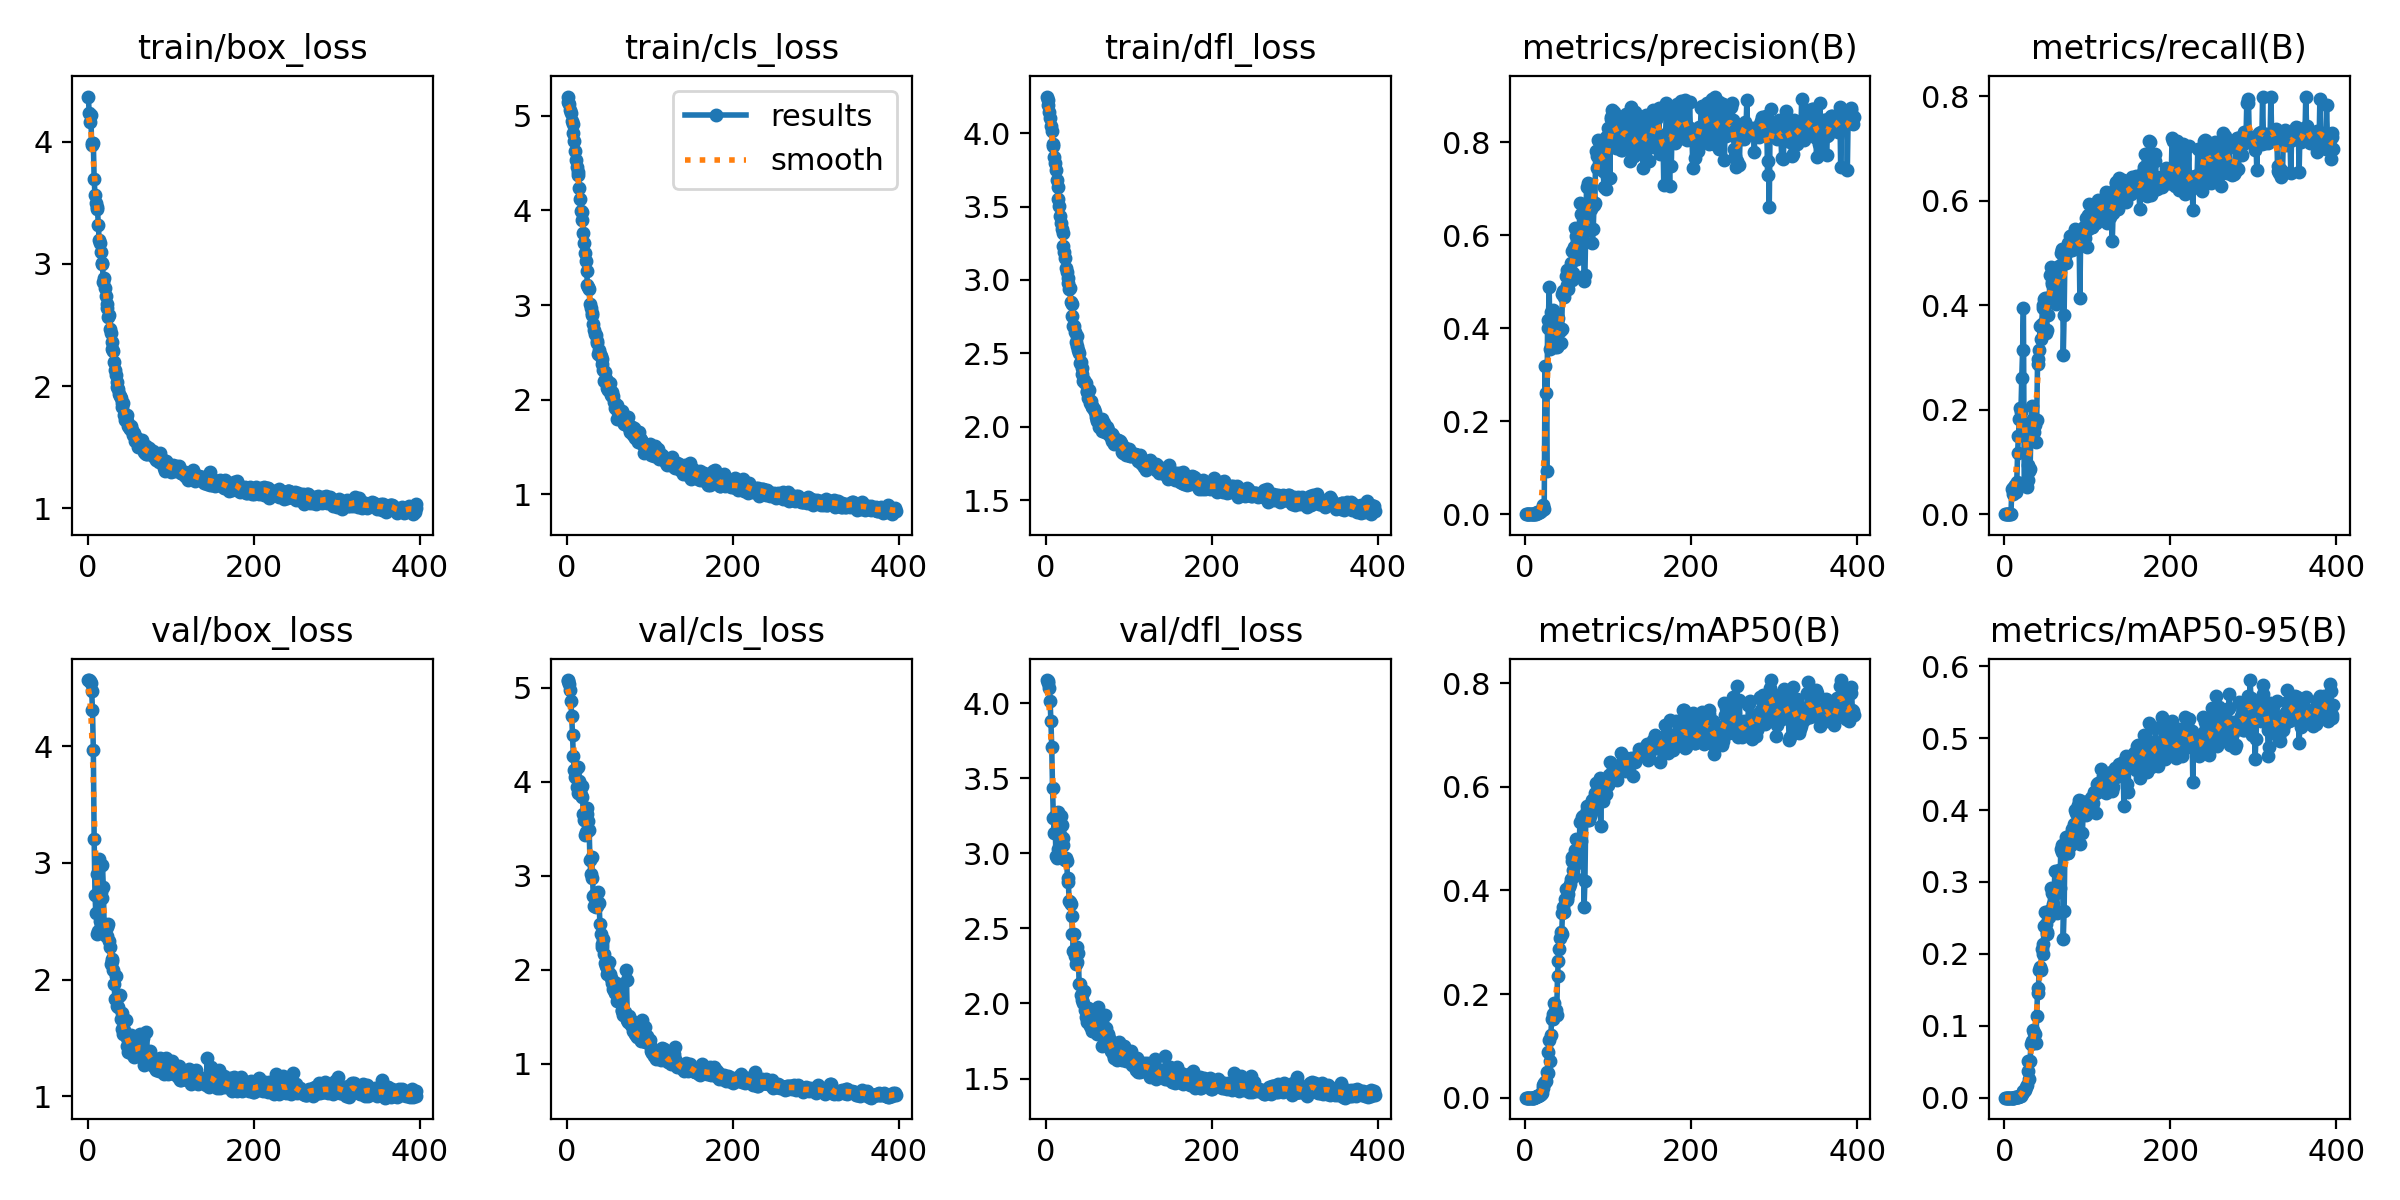

Data behind this chart, as committed beside it:
epoch, train/box_loss, train/cls_loss, train/dfl_loss, metrics/precision(B), metrics/recall(B), metrics/mAP50(B), metrics/mAP50-95(B), val/box_loss, val/cls_loss, val/dfl_loss, lr/pg0, lr/pg1, lr/pg2
1, 4.37, 5.204, 4.25, 0, 0, 0, 0, 4.566, 5.083, 4.156, 3.465e-05, 3.465e-05, 3.465e-05
2, 4.234, 5.142, 4.226, 0, 0, 0, 0, 4.562, 5.073, 4.15, 7.3114e-05, 7.3114e-05, 7.3114e-05
3, 4.159, 5.125, 4.189, 0, 0, 0, 0, 4.558, 5.043, 4.137, 0.0001115, 0.0001115, 0.0001115
4, 4.221, 5.067, 4.143, 0, 0, 0, 0, 4.542, 4.978, 4.104, 0.0001499, 0.0001499, 0.0001499
5, 3.971, 5.028, 4.105, 0, 0, 0, 0, 4.476, 4.856, 4.019, 0.0001883, 0.0001883, 0.0001883
6, 3.994, 4.949, 4.048, 0, 0, 0, 0, 4.305, 4.705, 3.885, 0.0002266, 0.0002266, 0.0002266
7, 3.991, 4.913, 4.018, 0, 0, 0, 0, 3.969, 4.498, 3.709, 0.0002649, 0.0002649, 0.0002649
8, 3.692, 4.814, 3.926, 0, 0, 0, 0, 3.2, 4.278, 3.434, 0.0003031, 0.0003031, 0.0003031
9, 3.567, 4.734, 3.91, 0.0002, 0.04736, 0.00029, 0.0001, 2.727, 4.129, 3.236, 0.0003413, 0.0003413, 0.0003413
10, 3.496, 4.63, 3.839, 0.00021, 0.04918, 0.00029, 0.00011, 2.57, 4.049, 3.134, 0.0003794, 0.0003794, 0.0003794
11, 3.464, 4.537, 3.797, 0.00023, 0.03916, 0.00025, 8e-05, 2.905, 4.131, 3.248, 0.0003831, 0.0003831, 0.0003831
12, 3.45, 4.465, 3.748, 0.00022, 0.05282, 0.00044, 0.00016, 2.388, 3.949, 2.982, 0.0003829, 0.0003829, 0.0003829
13, 3.323, 4.408, 3.685, 0.00063, 0.0565, 0.00093, 0.00029, 2.412, 3.886, 2.971, 0.0003827, 0.0003827, 0.0003827
14, 3.196, 4.372, 3.632, 0.00515, 0.04247, 0.00315, 0.00064, 3.033, 4.158, 3.274, 0.0003825, 0.0003825, 0.0003825
15, 3.172, 4.238, 3.553, 0.0047, 0.06137, 0.00323, 0.00096, 2.504, 4.007, 3.029, 0.0003823, 0.0003823, 0.0003823
16, 3.094, 4.118, 3.507, 0.00264, 0.1171, 0.00236, 0.00082, 2.749, 3.897, 3.145, 0.0003821, 0.0003821, 0.0003821
17, 3.011, 3.994, 3.436, 0.0049, 0.1491, 0.00459, 0.00146, 2.701, 3.857, 3.125, 0.0003819, 0.0003819, 0.0003819
18, 2.997, 3.979, 3.387, 0.00509, 0.1825, 0.00569, 0.00179, 2.984, 3.957, 3.253, 0.0003818, 0.0003818, 0.0003818
19, 2.853, 3.895, 3.35, 0.00746, 0.2039, 0.00752, 0.00205, 2.797, 3.833, 3.186, 0.0003816, 0.0003816, 0.0003816
20, 2.883, 3.764, 3.319, 0.00806, 0.1958, 0.00905, 0.00238, 2.472, 3.663, 3.103, 0.0003814, 0.0003814, 0.0003814
21, 2.806, 3.654, 3.234, 0.01564, 0.2598, 0.01899, 0.0046, 2.444, 3.594, 3.055, 0.0003812, 0.0003812, 0.0003812
22, 2.736, 3.547, 3.192, 0.01907, 0.3139, 0.02493, 0.00762, 2.375, 3.439, 2.965, 0.000381, 0.000381, 0.000381
23, 2.672, 3.465, 3.148, 0.01199, 0.3951, 0.02859, 0.009, 2.375, 3.466, 2.955, 0.0003808, 0.0003808, 0.0003808
24, 2.637, 3.364, 3.084, 0.318, 0.05794, 0.03009, 0.00948, 2.451, 3.657, 2.97, 0.0003806, 0.0003806, 0.0003806
25, 2.562, 3.208, 3.058, 0.26, 0.06088, 0.03156, 0.01032, 2.479, 3.725, 2.95, 0.0003804, 0.0003804, 0.0003804
26, 2.584, 3.187, 3.016, 0.09354, 0.1752, 0.04965, 0.01494, 2.327, 3.585, 2.833, 0.0003802, 0.0003802, 0.0003802
27, 2.47, 3.17, 2.982, 0.4003, 0.05169, 0.04854, 0.01798, 2.281, 3.492, 2.807, 0.00038, 0.00038, 0.00038
28, 2.431, 3.007, 2.942, 0.4172, 0.0663, 0.08737, 0.03706, 2.13, 3.164, 2.681, 0.0003798, 0.0003798, 0.0003798
29, 2.359, 2.974, 2.945, 0.4882, 0.09418, 0.1109, 0.05058, 2.179, 3.016, 2.679, 0.0003797, 0.0003797, 0.0003797
30, 2.307, 2.911, 2.852, 0.3565, 0.08284, 0.07111, 0.02562, 2.156, 3.199, 2.661, 0.0003795, 0.0003795, 0.0003795
31, 2.285, 2.893, 2.837, 0.4355, 0.08582, 0.1213, 0.05132, 2.083, 2.98, 2.585, 0.0003793, 0.0003793, 0.0003793
32, 2.197, 2.803, 2.758, 0.4112, 0.153, 0.1524, 0.07447, 1.962, 2.79, 2.462, 0.0003791, 0.0003791, 0.0003791
33, 2.132, 2.738, 2.689, 0.4402, 0.2069, 0.1512, 0.07832, 1.833, 2.679, 2.351, 0.0003789, 0.0003789, 0.0003789
34, 2.087, 2.691, 2.685, 0.389, 0.1576, 0.1607, 0.07818, 2.035, 2.807, 2.461, 0.0003787, 0.0003787, 0.0003787
35, 2.031, 2.685, 2.645, 0.4329, 0.1825, 0.1827, 0.09392, 1.845, 2.666, 2.315, 0.0003785, 0.0003785, 0.0003785
36, 1.993, 2.621, 2.581, 0.3606, 0.1581, 0.1673, 0.08949, 1.771, 2.682, 2.262, 0.0003783, 0.0003783, 0.0003783
37, 1.975, 2.595, 2.617, 0.3752, 0.1702, 0.169, 0.08815, 1.766, 2.735, 2.278, 0.0003781, 0.0003781, 0.0003781
38, 1.936, 2.486, 2.55, 0.3588, 0.1376, 0.1598, 0.07547, 1.861, 2.832, 2.375, 0.0003779, 0.0003779, 0.0003779
39, 1.917, 2.521, 2.525, 0.4228, 0.1802, 0.2344, 0.1142, 1.866, 2.707, 2.333, 0.0003778, 0.0003778, 0.0003778
40, 1.902, 2.486, 2.5, 0.3632, 0.2878, 0.2641, 0.1462, 1.663, 2.489, 2.127, 0.0003776, 0.0003776, 0.0003776
41, 1.861, 2.46, 2.437, 0.4001, 0.297, 0.2878, 0.1522, 1.712, 2.382, 2.129, 0.0003774, 0.0003774, 0.0003774
42, 1.827, 2.425, 2.439, 0.3951, 0.3149, 0.3082, 0.1777, 1.574, 2.278, 2.054, 0.0003772, 0.0003772, 0.0003772
43, 1.864, 2.372, 2.399, 0.3684, 0.3605, 0.32, 0.1824, 1.531, 2.245, 2.025, 0.000377, 0.000377, 0.000377
44, 1.767, 2.314, 2.362, 0.3986, 0.3347, 0.3149, 0.1781, 1.569, 2.326, 2.056, 0.0003768, 0.0003768, 0.0003768
45, 1.726, 2.201, 2.314, 0.4739, 0.364, 0.3568, 0.2066, 1.53, 2.171, 2.001, 0.0003766, 0.0003766, 0.0003766
46, 1.748, 2.296, 2.322, 0.4799, 0.394, 0.3686, 0.2004, 1.653, 2.067, 2.08, 0.0003764, 0.0003764, 0.0003764
47, 1.761, 2.216, 2.301, 0.4672, 0.3999, 0.3589, 0.2144, 1.497, 2.04, 1.959, 0.0003762, 0.0003762, 0.0003762
48, 1.718, 2.199, 2.296, 0.4799, 0.4108, 0.3825, 0.2385, 1.431, 2.023, 1.912, 0.000376, 0.000376, 0.000376
49, 1.676, 2.124, 2.244, 0.5118, 0.4131, 0.4022, 0.2589, 1.381, 1.954, 1.877, 0.0003759, 0.0003759, 0.0003759
50, 1.662, 2.106, 2.234, 0.5246, 0.3464, 0.3823, 0.2408, 1.435, 2.079, 1.953, 0.0003757, 0.0003757, 0.0003757
51, 1.645, 2.122, 2.195, 0.493, 0.3524, 0.3859, 0.2306, 1.498, 2.08, 1.971, 0.0003755, 0.0003755, 0.0003755
52, 1.675, 2.177, 2.252, 0.4844, 0.4136, 0.3929, 0.2271, 1.527, 1.956, 1.963, 0.0003753, 0.0003753, 0.0003753
53, 1.641, 2.048, 2.162, 0.5126, 0.3807, 0.4075, 0.2573, 1.365, 1.912, 1.851, 0.0003751, 0.0003751, 0.0003751
54, 1.634, 2.083, 2.178, 0.5046, 0.4078, 0.4127, 0.2515, 1.38, 1.891, 1.842, 0.0003749, 0.0003749, 0.0003749
55, 1.602, 2.035, 2.143, 0.5412, 0.4574, 0.422, 0.2603, 1.38, 1.857, 1.831, 0.0003747, 0.0003747, 0.0003747
56, 1.619, 2.034, 2.133, 0.505, 0.4724, 0.4568, 0.2921, 1.337, 1.798, 1.814, 0.0003745, 0.0003745, 0.0003745
57, 1.55, 1.979, 2.129, 0.5663, 0.4402, 0.4641, 0.2844, 1.385, 1.785, 1.846, 0.0003743, 0.0003743, 0.0003743
58, 1.553, 1.914, 2.123, 0.5202, 0.4448, 0.4389, 0.2614, 1.495, 1.749, 1.933, 0.0003741, 0.0003741, 0.0003741
59, 1.566, 1.915, 2.099, 0.5741, 0.4104, 0.428, 0.2689, 1.378, 1.855, 1.847, 0.000374, 0.000374, 0.000374
60, 1.574, 1.94, 2.068, 0.6164, 0.455, 0.4771, 0.2897, 1.408, 1.727, 1.838, 0.0003738, 0.0003738, 0.0003738
... 336 more rows
